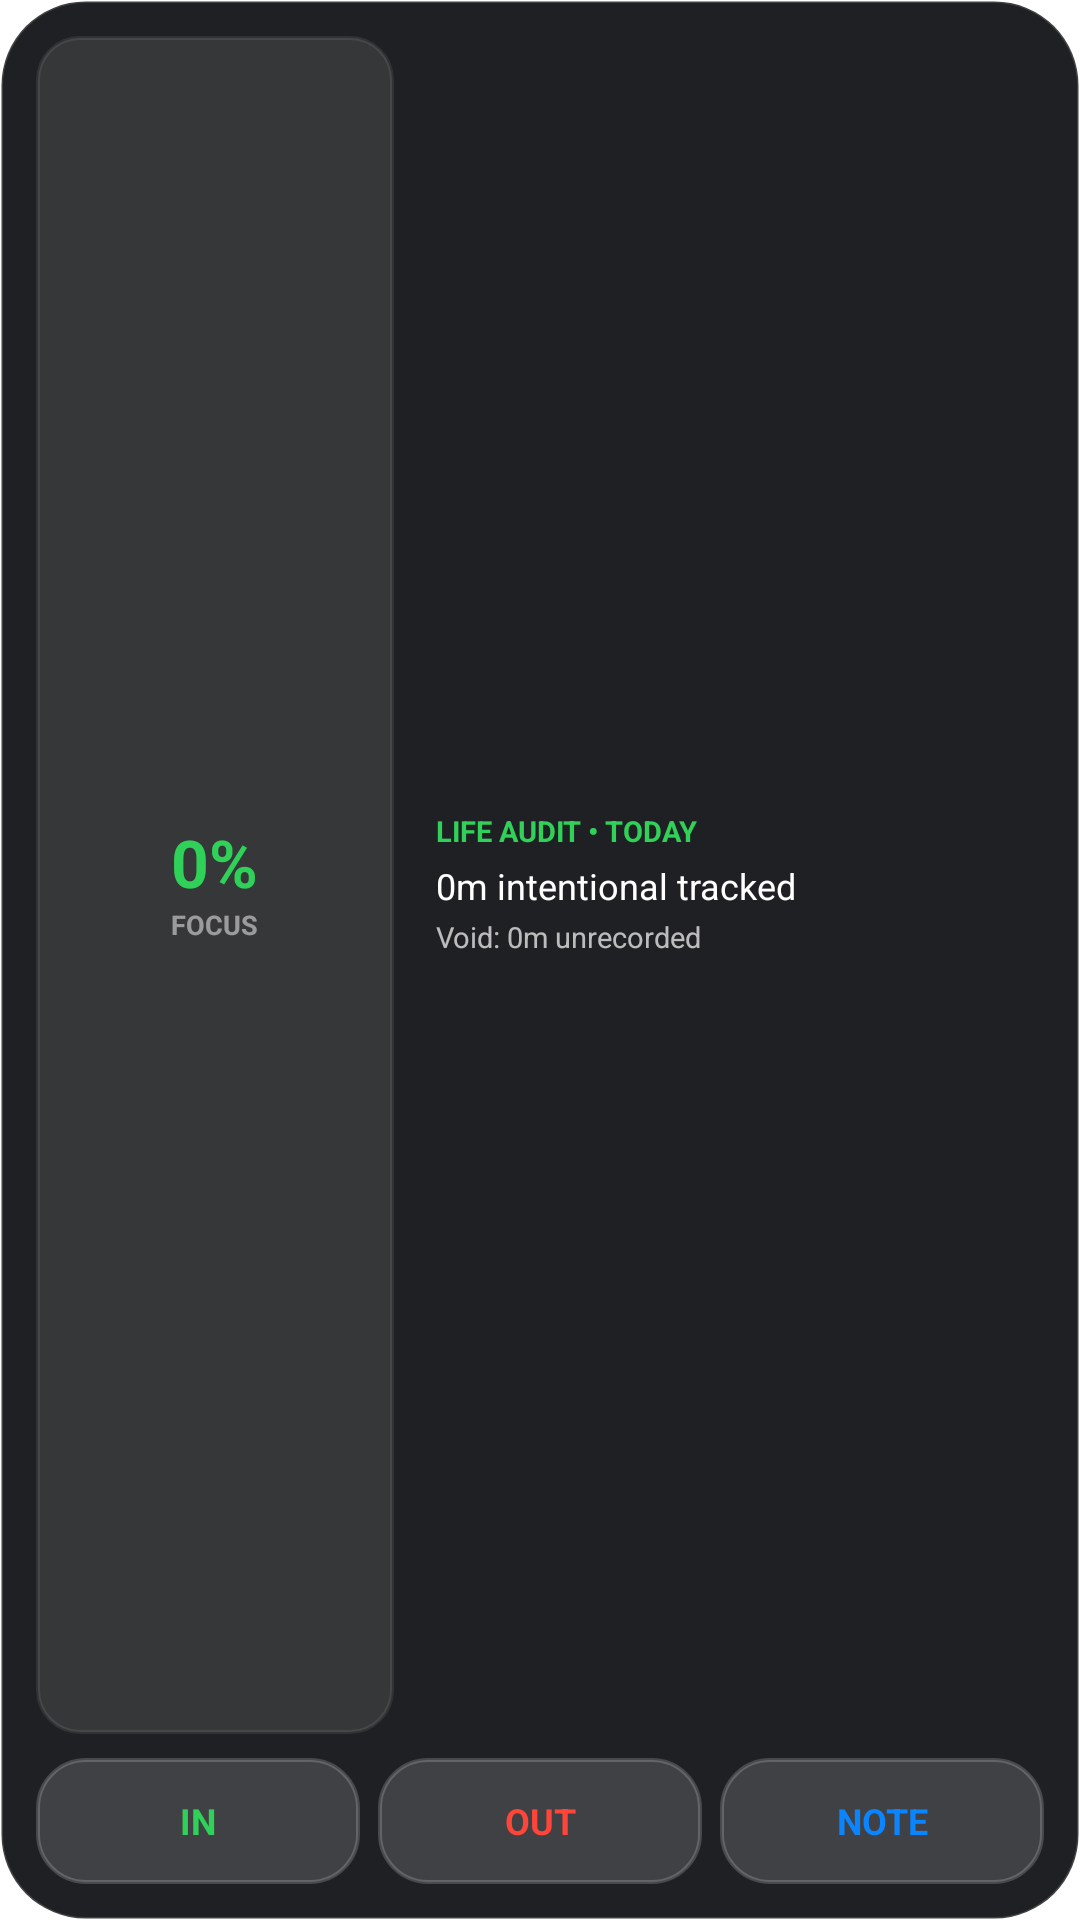

Reconstruct the res/layout file that produces this screen, plus the resources it refers to.
<!-- AndroidManifest.xml: fallback theme Theme.MaterialComponents.DayNight.NoActionBar -->
<!-- res/layout/notekar_life_audit_widget.xml -->
<?xml version="1.0" encoding="utf-8"?>
<LinearLayout xmlns:android="http://schemas.android.com/apk/res/android"
    android:id="@+id/widget_root"
    android:layout_width="match_parent"
    android:layout_height="match_parent"
    android:orientation="vertical"
    android:padding="12dp"
    android:background="@drawable/notekar_widget_background">

    
    <LinearLayout
        android:layout_width="match_parent"
        android:layout_height="0dp"
        android:layout_weight="1.0"
        android:orientation="horizontal"
        android:baselineAligned="false"
        android:gravity="center_vertical">

        
        <LinearLayout
            android:id="@+id/widget_audit_container"
            android:layout_width="0dp"
            android:layout_height="match_parent"
            android:layout_weight="1.1"
            android:orientation="vertical"
            android:gravity="center"
            android:padding="8dp"
            android:background="@drawable/notekar_widget_card">

            <TextView
                android:id="@+id/widget_audit_ratio"
                android:layout_width="wrap_content"
                android:layout_height="wrap_content"
                android:text="0%"
                android:textColor="#FF30D158"
                android:textSize="22sp"
                android:textStyle="bold"
                android:includeFontPadding="false" />

            <TextView
                android:id="@+id/widget_audit_label"
                android:layout_width="wrap_content"
                android:layout_height="wrap_content"
                android:layout_marginTop="2dp"
                android:text="FOCUS"
                android:textColor="#80FFFFFF"
                android:textSize="9sp"
                android:textStyle="bold"
                android:includeFontPadding="false" />
        </LinearLayout>

        <FrameLayout
            android:id="@+id/widget_audit_spacer"
            android:layout_width="10dp"
            android:layout_height="match_parent" />

        
        <LinearLayout
            android:id="@+id/widget_audit_details"
            android:layout_width="0dp"
            android:layout_height="match_parent"
            android:layout_weight="1.9"
            android:orientation="vertical"
            android:gravity="center_vertical"
            android:padding="4dp">

            <TextView
                android:id="@+id/widget_audit_header"
                android:layout_width="wrap_content"
                android:layout_height="wrap_content"
                android:text="LIFE AUDIT • TODAY"
                android:textColor="#FF30D158"
                android:textSize="9.5sp"
                android:textStyle="bold"
                android:includeFontPadding="false" />

            <TextView
                android:id="@+id/widget_audit_tracked"
                android:layout_width="wrap_content"
                android:layout_height="wrap_content"
                android:layout_marginTop="6dp"
                android:text="0m intentional tracked"
                android:textColor="#FFFFFFFF"
                android:textSize="12sp"
                android:maxLines="1"
                android:ellipsize="end"
                android:includeFontPadding="false" />

            <TextView
                android:id="@+id/widget_audit_wasted"
                android:layout_width="wrap_content"
                android:layout_height="wrap_content"
                android:layout_marginTop="4dp"
                android:text="Void: 0m unrecorded"
                android:textColor="#B3FFFFFF"
                android:textSize="9.5sp"
                android:maxLines="1"
                android:ellipsize="end"
                android:includeFontPadding="false" />
        </LinearLayout>
    </LinearLayout>

    
    <LinearLayout
        android:layout_width="match_parent"
        android:layout_height="42dp"
        android:layout_marginTop="8dp"
        android:orientation="horizontal">

        <TextView
            android:id="@+id/widget_in"
            android:layout_width="0dp"
            android:layout_height="match_parent"
            android:layout_weight="1"
            android:layout_marginEnd="4dp"
            android:gravity="center"
            android:text="IN"
            android:textColor="#FF30D158"
            android:textSize="12sp"
            android:textStyle="bold"
            android:background="@drawable/notekar_widget_button" />

        <TextView
            android:id="@+id/widget_out"
            android:layout_width="0dp"
            android:layout_height="match_parent"
            android:layout_weight="1"
            android:layout_marginStart="2dp"
            android:layout_marginEnd="2dp"
            android:gravity="center"
            android:text="OUT"
            android:textColor="#FFFF453A"
            android:textSize="12sp"
            android:textStyle="bold"
            android:background="@drawable/notekar_widget_button" />

        <TextView
            android:id="@+id/widget_note"
            android:layout_width="0dp"
            android:layout_height="match_parent"
            android:layout_weight="1"
            android:layout_marginStart="4dp"
            android:gravity="center"
            android:text="NOTE"
            android:textColor="#FF0A84FF"
            android:textSize="12sp"
            android:textStyle="bold"
            android:background="@drawable/notekar_widget_button" />
    </LinearLayout>

</LinearLayout>
<!-- resources referenced by this layout -->
<resources>
  <!-- drawable notekar_widget_background (drawable) -->
  <?xml version="1.0" encoding="utf-8"?>
  <shape xmlns:android="http://schemas.android.com/apk/res/android"
      android:shape="rectangle">
  
      <solid android:color="#F2141518" />
  
      <corners android:radius="28dp" />
  
      <stroke
          android:width="1dp"
          android:color="#26FFFFFF" />
  
      <padding
          android:left="2dp"
          android:top="2dp"
          android:right="2dp"
          android:bottom="2dp" />
  
  </shape>
  <!-- drawable notekar_widget_button (drawable) -->
  <?xml version="1.0" encoding="utf-8"?>
  <selector xmlns:android="http://schemas.android.com/apk/res/android">
  
      <item android:state_pressed="true">
          <shape android:shape="rectangle">
              <solid android:color="#48FFFFFF" />
              <corners android:radius="16dp" />
          </shape>
      </item>
  
      <item>
          <shape android:shape="rectangle">
              <solid android:color="#26FFFFFF" />
              <corners android:radius="16dp" />
              <stroke
                  android:width="1.2dp"
                  android:color="#2FFFFFFF" />
          </shape>
      </item>
  
  </selector>
  <!-- drawable notekar_widget_card (drawable) -->
  <?xml version="1.0" encoding="utf-8"?>
  <shape xmlns:android="http://schemas.android.com/apk/res/android"
      android:shape="rectangle">
      <solid android:color="#1AFFFFFF" />
      <corners android:radius="14dp" />
      <stroke
          android:width="1.2dp"
          android:color="#15FFFFFF" />
  </shape>
</resources>
